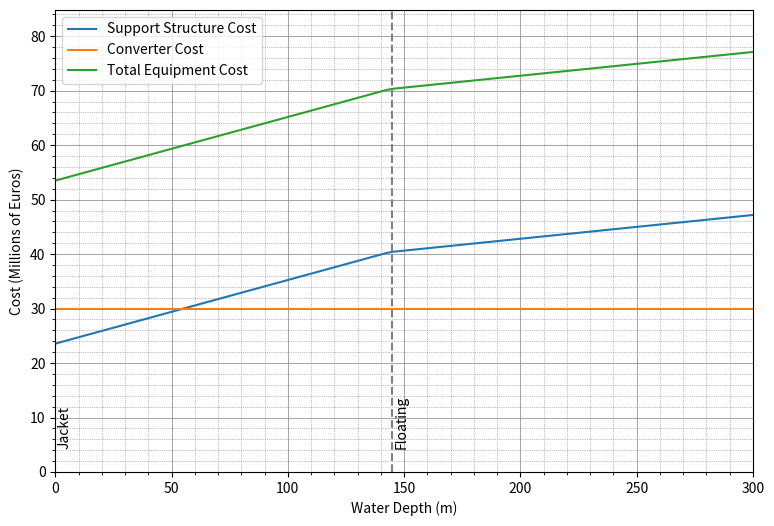
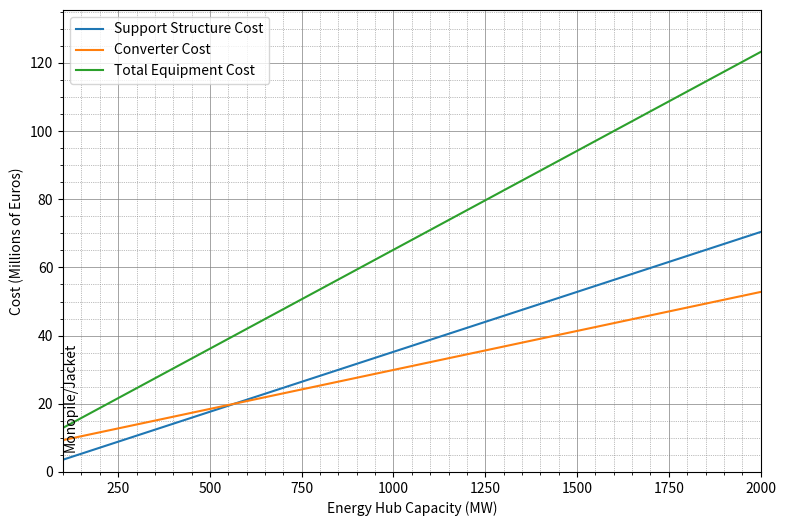
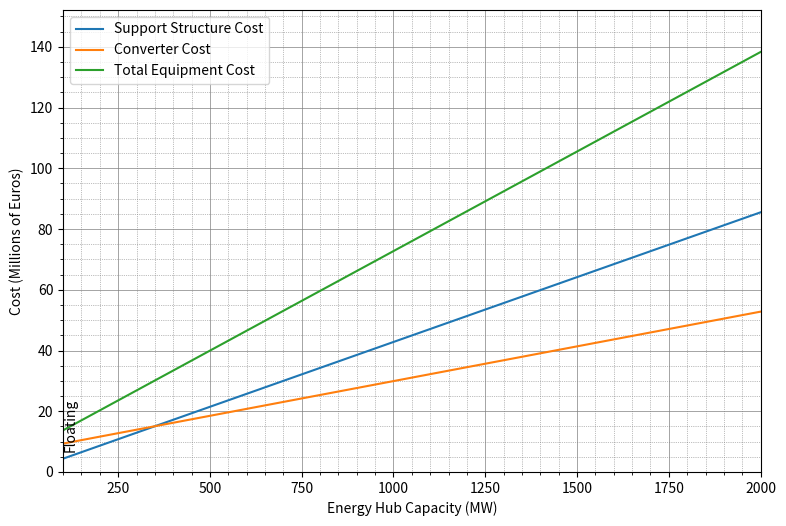
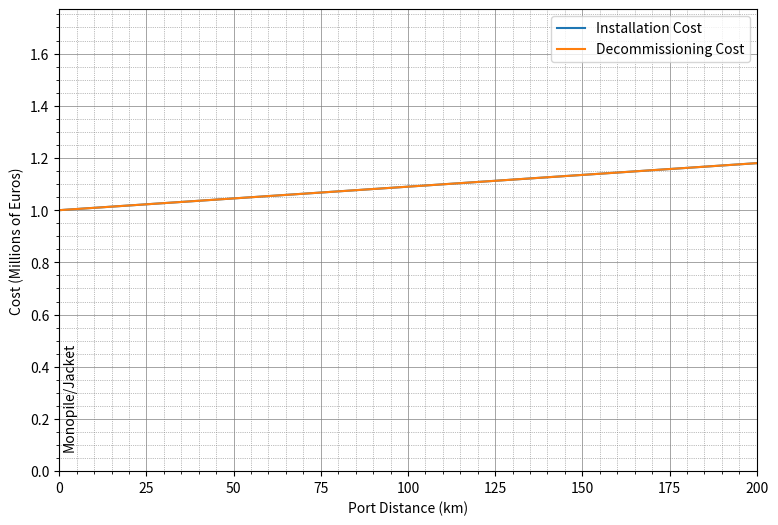
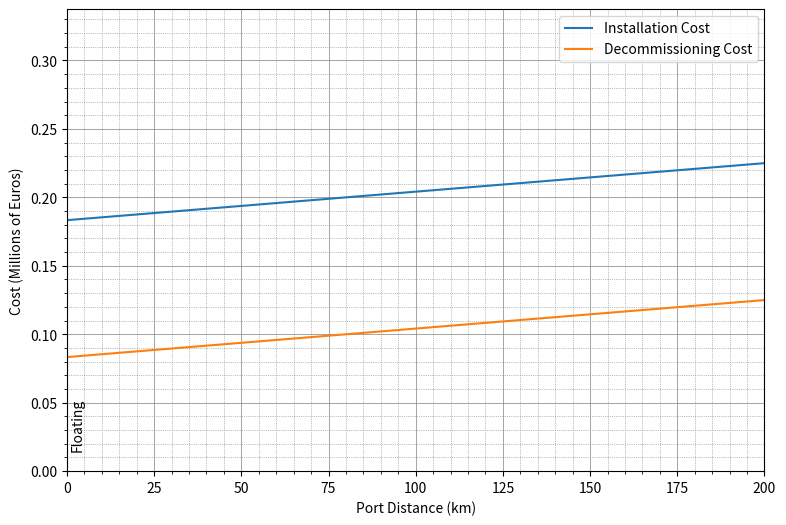

Write the Python code that produced these figures, in order.
import numpy as np
import matplotlib.pyplot as plt

def present_value(equip_cost, inst_cost, ope_cost_yearly, deco_cost):
    """
    Calculate the total present value of cable cost.

    Parameters:
        equip_cost (float): Equipment cost.
        inst_cost (float): Installation cost.
        ope_cost_yearly (float): Yearly operational cost.
        deco_cost (float): Decommissioning cost.

    Returns:
        float: Total present value of cost.
    """
    # Define years for installation, operational, and decommissioning
    inst_year = 0  # First year (installation year)
    ope_year = inst_year + 5  # Operational costs start year
    dec_year = ope_year + 25  # Decommissioning year
    end_year = dec_year + 2  # End year

    # Discount rate
    discount_rate = 0.05

    # Initialize total operational cost
    total_ope_cost = 0

    # Adjust cost for each year
    for year in range(inst_year, end_year + 1):
        discount_factor = (1 + discount_rate) ** -year  # Calculate the discount factor for the year
        if year == inst_year:
            equip_cost *= discount_factor  # Discount equipment cost for the installation year
            inst_cost *= discount_factor  # Discount installation cost for the installation year
        elif ope_year <= year < dec_year:
            total_ope_cost += ope_cost_yearly * discount_factor  # Accumulate discounted operational cost for each year
        elif year == dec_year:
            deco_cost *= discount_factor  # Discount decommissioning cost for the decommissioning year

    # Calculate total present value of cost
    total_cost = equip_cost + inst_cost + total_ope_cost + deco_cost

    return total_cost

def supp_struct_cond(water_depth):
        """
        Determines the support structure type based on water depth.

        Returns:
        - str: Support structure type ('monopile', 'jacket', 'floating', or 'default').
        """
        # Define depth ranges for different support structures
        if water_depth < 145:
            return "jacket"
        elif 145 <= water_depth:
            return "floating"

def equip_cost_lin(water_depth, support_structure, ice_cover, eh_capacity):
    """
    Calculates the energy hub equipment cost based on water depth, capacity, and export cable type.

    Returns:
    - float: Calculated equipment cost.
    """
    # Coefficients for equipment cost calculation based on the support structure and year
    support_structure_coeff = {
        'jacket': (233, 47, 309, 62),
        'floating': (87, 68, 116, 91)
    }

    equip_coeff = (22.87, 7.06)
    
    # Define parameters
    c1, c2, c3, c4 = support_structure_coeff[support_structure]
    
    c5, c6 = equip_coeff
    
    # Define equivalent electrical power
    equiv_capacity = 0.5 * eh_capacity

    # Calculate foundation cost for jacket/floating
    supp_cost = (c1 * water_depth + c2 * 1e3) * equiv_capacity + (c3 * water_depth + c4 * 1e3)
    
    if ice_cover == 1:
        supp_cost *= 1.10  # Increase cost by 10% if ice cover is present
    
    # Power converter cost
    conv_cost = (c5 * 1e3) * eh_capacity + (c6 * 1e6)
    
    # Calculate equipment cost
    equip_cost = supp_cost + conv_cost
    
    return supp_cost, conv_cost

def inst_deco_cost_lin(support_structure, port_distance, operation):
    """
    Calculate installation or decommissioning cost of offshore substations based on the water depth, and port distance.

    Returns:
    - float: Calculated installation or decommissioning cost.
    """
    # Installation coefficients for different vehicles
    inst_coeff = {
        ('jacket' 'PSIV'): (1, 18.5, 24, 96, 200),
        ('floating','HLCV'): (1, 22.5, 10, 0, 40),
        ('floating','AHV'): (3, 18.5, 30, 90, 40)
    }

    # Decommissioning coefficients for different vehicles
    deco_coeff = {
        ('jacket' 'PSIV'): (1, 18.5, 24, 96, 200),
        ('floating','HLCV'): (1, 22.5, 10, 0, 40),
        ('floating','AHV'): (3, 18.5, 30, 30, 40)
    }

    # Choose the appropriate coefficients based on the operation type
    coeff = inst_coeff if operation == 'inst' else deco_coeff
        
    if support_structure == 'jacket':
        c1, c2, c3, c4, c5 = coeff[('jacket' 'PSIV')]
        # Calculate installation cost for jacket
        total_cost = ((1 / c1) * ((2 * port_distance) / c2 + c3) + c4) * (c5 * 1e3) / 24
    elif support_structure == 'floating':
        total_cost = 0
        
        # Iterate over the coefficients for floating (HLCV and AHV)
        for vessel_type in [('floating', 'HLCV'), ('floating', 'AHV')]:
            c1, c2, c3, c4, c5 = coeff[vessel_type]
            # Calculate installation cost for the current vessel type
            vessel_cost = ((1 / c1) * ((2 * port_distance) / c2 + c3) + c4) * (c5 * 1e3) / 24
            # Add the cost for the current vessel type to the total cost
            total_cost += vessel_cost
    
    return total_cost

def eh_cost_lin(water_depth, ice_cover, port_distance, eh_capacity):
    """
    Estimate the cost associated with an energy hub based on various parameters.

    Parameters:
    - water_depth (float): Water depth at the location of the energy hub.
    - ice_cover (int): Indicator of ice cover presence (1 for presence, 0 for absence).
    - port_distance (float): Distance from the offshore location to the nearest port.
    - eh_capacity (float): Capacity of the energy hub.
    - polarity (str, optional): Polarity of the substation ('AC' or 'DC'). Defaults to 'AC'.

    Returns:
    - float: Estimated total cost of the energy hub.
    """
    
    # Determine support structure
    supp_structure = supp_struct_cond(water_depth)
    
    # Calculate equipment cost
    conv_cost, equip_cost = equip_cost_lin(water_depth, supp_structure, ice_cover, eh_capacity)

    # Calculate installation and decommissioning cost
    inst_cost = inst_deco_cost_lin(supp_structure, port_distance, "inst")
    deco_cost = inst_deco_cost_lin(supp_structure, port_distance, "deco")

    # Calculate yearly operational cost
    ope_cost_yearly = 0.03 * conv_cost
    
    # Calculate present value of cost    
    eh_cost = present_value(equip_cost, inst_cost, ope_cost_yearly, deco_cost)
    
    return eh_cost

def plot_equip_cost_vs_water_depth():
    water_depths = np.linspace(0, 300, 100)
    ice_cover = 0  # Assuming no ice cover for simplicity
    eh_capacity = 1000  # Assuming a constant energy hub capacity of 1GW

    supp_costs, conv_costs, equip_costs = [], [], []

    for wd in water_depths:
        support_structure = supp_struct_cond(wd)
        supp_cost, conv_cost = equip_cost_lin(wd, support_structure, ice_cover, eh_capacity)
        equip_cost = supp_cost + conv_cost
        supp_costs.append(supp_cost * 1e-6)  # Convert to millions of Euros
        conv_costs.append(conv_cost * 1e-6)  # Convert to millions of Euros
        equip_costs.append(equip_cost * 1e-6)  # Convert to millions of Euros

    plt.figure(figsize=(9, 6))
    plt.plot(water_depths, supp_costs, label='Support Structure Cost')
    plt.plot(water_depths, conv_costs, label='Converter Cost')
    plt.plot(water_depths, equip_costs, label='Total Equipment Cost')
    plt.xlabel('Water Depth (m)')
    plt.ylabel('Cost (Millions of Euros)')
    
    # Set domain and range
    plt.xlim(0, 300)
    plt.ylim(0, max(max(supp_costs), max(conv_costs), max(equip_costs)) * 1.1)

    # Add vertical lines for support structure domains
    plt.axvline(x=145, color='grey', linewidth=1.5, linestyle='--')
    
    # Add vertical text annotations
    plt.text(1, plt.ylim()[1] * 0.05, 'Jacket', rotation=90, verticalalignment='bottom')
    plt.text(146, plt.ylim()[1] * 0.05, 'Floating', rotation=90, verticalalignment='bottom')
    
    plt.grid(which='major', linestyle='-', linewidth='0.5', color='gray')
    plt.grid(which='minor', linestyle=':', linewidth='0.5', color='gray')
    plt.minorticks_on()
    
    plt.legend()
    plt.grid(True)
    plt.show()
    
def plot_equip_cost_vs_eh_capacity(water_depth):
    eh_capacities = np.linspace(100, 2000, 500)  # Energy hub capacities in MW
    ice_cover = 0  # Assuming no ice cover for simplicity
    
    supp_costs, conv_costs, equip_costs = [], [], []

    for eh_capacity in eh_capacities:
        support_structure = supp_struct_cond(water_depth)
        supp_cost, conv_cost = equip_cost_lin(water_depth, support_structure, ice_cover, eh_capacity)
        equip_cost = supp_cost + conv_cost
        supp_costs.append(supp_cost * 1e-6)  # Convert to millions of Euros
        conv_costs.append(conv_cost * 1e-6)  # Convert to millions of Euros
        equip_costs.append(equip_cost * 1e-6)  # Convert to millions of Euros

    plt.figure(figsize=(9, 6))
    plt.plot(eh_capacities, supp_costs, label='Support Structure Cost')
    plt.plot(eh_capacities, conv_costs, label='Converter Cost')
    plt.plot(eh_capacities, equip_costs, label='Total Equipment Cost')
    
    # Set domain and range
    plt.xlim(100, 2000)
    plt.ylim(0, max(max(supp_costs), max(conv_costs), max(equip_costs)) * 1.1)

    plt.grid(which='major', linestyle='-', linewidth='0.5', color='gray')
    plt.grid(which='minor', linestyle=':', linewidth='0.5', color='gray')
    plt.minorticks_on()
    
    # Add vertical text annotations
    supp_struct_str = 'Monopile/Jacket' if water_depth < 145 else 'Floating'
    plt.text(101, plt.ylim()[1] * 0.05, supp_struct_str, rotation=90)
    
    plt.xlabel('Energy Hub Capacity (MW)')
    plt.ylabel('Cost (Millions of Euros)')
    plt.legend()
    plt.grid(True)
    plt.show()

def plot_inst_and_deco_cost_vs_port_distance(water_depth):
    port_distances = np.linspace(0, 200, 500)

    inst_costs, deco_costs = [], []

    for pd in port_distances:
        support_structure = supp_struct_cond(water_depth)
        inst_cost = inst_deco_cost_lin(support_structure, pd, "inst")
        deco_cost = inst_deco_cost_lin(support_structure, pd, "deco")
        inst_costs.append(inst_cost * 1e-6)  # Convert to millions of Euros
        deco_costs.append(deco_cost * 1e-6)  # Convert to millions of Euros

    plt.figure(figsize=(9, 6))
    plt.plot(port_distances, inst_costs, label='Installation Cost')
    plt.plot(port_distances, deco_costs, label='Decommissioning Cost')
    
    # Set domain and range
    plt.xlim(0, 200)
    plt.ylim(0, max(max(inst_costs), max(deco_costs)) * 1.5)

    plt.grid(which='major', linestyle='-', linewidth='0.5', color='gray')
    plt.grid(which='minor', linestyle=':', linewidth='0.5', color='gray')
    plt.minorticks_on()

    # Add vertical text annotations
    supp_struct_str = 'Monopile/Jacket' if water_depth < 145 else 'Floating'
    plt.text(1, plt.ylim()[1] * 0.05, supp_struct_str, rotation=90)
    
    plt.xlabel('Port Distance (km)')
    plt.ylabel('Cost (Millions of Euros)')
    plt.legend()
    plt.grid(True)
    plt.show()

if __name__ == "__main__":
    wd_jacket = 100
    wd_floating = 200

    # Call the function to plot the costs

    plot_equip_cost_vs_water_depth()

    for wd in (wd_jacket, wd_floating):
        plot_equip_cost_vs_eh_capacity(wd)
    
    for wd in (wd_jacket, wd_floating):
        plot_inst_and_deco_cost_vs_port_distance(wd)
